Run: headless pygame with SDL's dummy video driver; simulated clock (each Clock.tick advances the game by its frame time, no real sleeping); random seed 0; keys injected as events and as key.get_pressed() state; no mouse input.
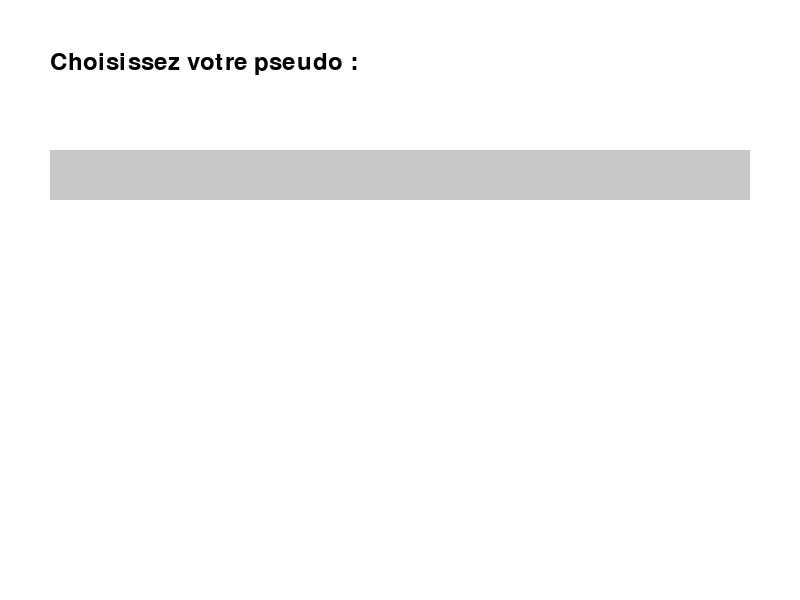
Frame 1 of 1 · flips 1–60 · no input

The pygame program that drew these frames:

import pygame
import sys
from pygame.locals import *

# Initialisation de Pygame
pygame.init()

# Définir les couleurs
BLANC = (255, 255, 255)
NOIR = (0, 0, 0)
GRIS = (200, 200, 200)

# Définir la résolution de la fenêtre
SCREEN_WIDTH = 800
SCREEN_HEIGHT = 600

# Créer la fenêtre
screen = pygame.display.set_mode((SCREEN_WIDTH, SCREEN_HEIGHT))
pygame.display.set_caption("Choix du Pseudo")

# Police de texte
font = pygame.font.Font(None, 36)

# Variables de texte
pseudo = ""
is_typing = True

# Boucle principale du programme
while is_typing:
    for event in pygame.event.get():
        if event.type == QUIT:
            pygame.quit()
            sys.exit()
        elif event.type == KEYDOWN:
            if event.key == K_BACKSPACE:
                pseudo = pseudo[:-1]
            elif event.key == K_RETURN:
                is_typing = False
            else:
                pseudo += event.unicode

    # Effacer l'écran
    screen.fill(BLANC)

    # Afficher le texte
    text_surface = font.render("Choisissez votre pseudo :", True, NOIR)
    screen.blit(text_surface, (50, 50))
    pygame.draw.rect(screen, GRIS, (50, 150, SCREEN_WIDTH - 100, 50))
    pseudo_surface = font.render(pseudo, True, NOIR)
    screen.blit(pseudo_surface, (60, 160))

    pygame.display.flip()

# Code pour la fenêtre de chat ici...
